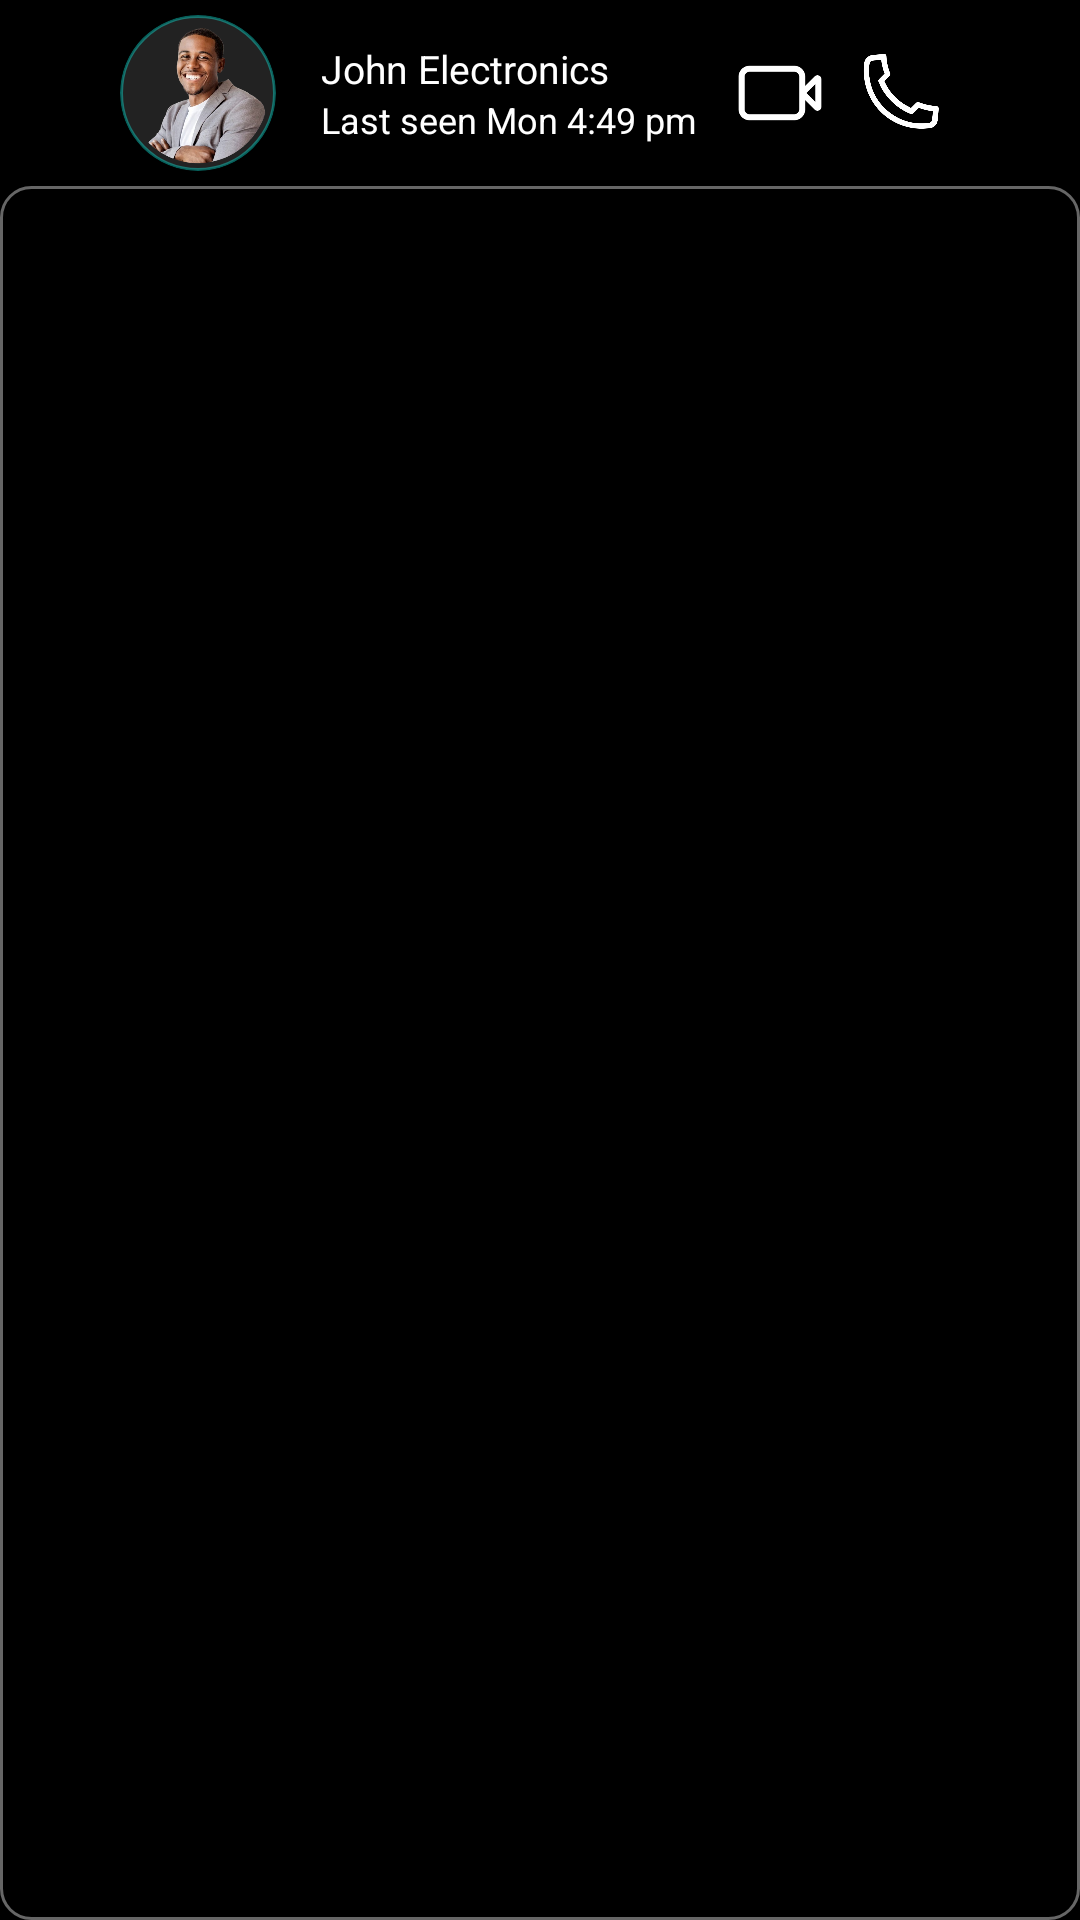

This screen was rendered from an Android layout file. Write that file and the resources it references.
<!-- AndroidManifest.xml: application theme Theme.MyApplication1 -->
<!-- res/layout/fragment_contact_messages.xml -->
<?xml version="1.0" encoding="utf-8"?>
<androidx.constraintlayout.widget.ConstraintLayout xmlns:android="http://schemas.android.com/apk/res/android"
    xmlns:app="http://schemas.android.com/apk/res-auto"
    xmlns:tools="http://schemas.android.com/tools"
    android:id="@+id/main"
    android:layout_width="match_parent"
    android:layout_height="match_parent"
    android:background="@color/black"
    tools:context=".ContactsListActivity">

    <RelativeLayout
        android:id="@+id/header_content"
        android:layout_width="wrap_content"
        android:layout_height="wrap_content"
        app:layout_constraintBottom_toTopOf="@+id/recyclerViewMessages"
        app:layout_constraintEnd_toEndOf="parent"
        app:layout_constraintStart_toStartOf="parent"
        android:layout_margin="5dp"
        app:layout_constraintTop_toTopOf="parent">

        <ImageView
            android:id="@+id/go_back"
            android:layout_width="30dp"
            android:layout_height="30dp"
            android:contentDescription="@string/go_back"
            android:src="@drawable/left_arrow"
            app:layout_constraintEnd_toEndOf="parent"
            app:layout_constraintStart_toStartOf="parent"
            android:layout_marginStart="5dp"
            android:layout_centerVertical="true"
            app:layout_constraintTop_toTopOf="parent"
            app:tint="@color/white" />

        <com.google.android.material.imageview.ShapeableImageView
            android:id="@+id/userProfile"
            android:layout_width="52dp"
            android:layout_height="52dp"
            android:layout_gravity="center"
            android:layout_marginHorizontal="5dp"
            android:layout_toEndOf="@id/go_back"
            android:transitionName="profile_pic"
            android:background="@drawable/rounded_layout"
            app:shapeAppearanceOverlay="@style/RoundedCornersImageView"
            android:contentDescription="@string/profile_picture"
            android:src="@drawable/profile_picture" />
        <LinearLayout
            android:layout_width="wrap_content"
            android:layout_height="wrap_content"
            android:layout_centerVertical="true"
            android:layout_toEndOf="@id/userProfile"
            android:orientation="vertical"
            android:layout_marginStart="10dp"
            >
            <TextView
                android:id="@+id/userName"
                android:layout_width="wrap_content"
                android:layout_height="wrap_content"
                android:text="@string/user_name"
                android:textColor="@color/white"
                android:textSize="13sp"
                />
            <TextView
                android:id="@+id/userDescription"
                android:layout_width="wrap_content"
                android:layout_height="wrap_content"
                android:text="@string/last_seen"
                android:ellipsize="end"
                android:lines="1"
                android:textColor="@color/white"
                android:textSize="12sp"
                />
        </LinearLayout>
        <LinearLayout
            android:layout_width="wrap_content"
            android:layout_height="wrap_content"
            android:layout_centerVertical="true"
            app:layout_constraintEnd_toEndOf="parent"
            app:layout_constraintTop_toTopOf="parent"
            android:layout_alignParentEnd="true"
            >
            <ImageView
                android:id="@+id/video_call"
                android:layout_width="30dp"
                android:layout_height="30dp"
                android:layout_marginHorizontal="5dp"
                android:contentDescription="@string/search"
                android:src="@drawable/video_call_whatsapp"

                app:tint="@color/white" />
            <ImageView
                android:id="@+id/audio_call"
                android:layout_width="30dp"
                android:layout_height="30dp"
                android:contentDescription="@string/search"
                android:src="@drawable/audio_call"
                android:layout_marginHorizontal="5dp"
                app:tint="@color/white" />

            <ImageView
                android:id="@+id/more_options"
                android:layout_width="30dp"
                android:layout_height="30dp"
                android:layout_marginHorizontal="5dp"
                android:layout_alignParentEnd="true"
                android:contentDescription="@string/more_options"
                android:src="@drawable/more"
                app:layout_constraintEnd_toEndOf="parent"
                app:layout_constraintStart_toStartOf="parent"
                app:layout_constraintTop_toTopOf="parent"
                app:tint="@color/white" />
        </LinearLayout>
    </RelativeLayout>

    <androidx.recyclerview.widget.RecyclerView
        android:id="@+id/recyclerViewMessages"
        android:layout_width="match_parent"
        android:layout_height="0dp"
        app:layout_constraintBottom_toBottomOf="parent"
        app:layout_constraintEnd_toEndOf="parent"
        app:layout_constraintStart_toStartOf="parent"
        android:background="@drawable/whatsapp_button_background"
        app:layout_constraintTop_toBottomOf="@+id/header_content">
    </androidx.recyclerview.widget.RecyclerView>

</androidx.constraintlayout.widget.ConstraintLayout>
<!-- resources referenced by this layout -->
<resources>
  <color name="black">#FF000000</color>
  <color name="white">#FFFFFFFF</color>
  <!-- drawable audio_call: png bitmap (drawable, 50252 bytes) -->
  <!-- drawable profile_picture: png bitmap (drawable, 211005 bytes) -->
  <!-- drawable rounded_layout (drawable) -->
  <?xml version="1.0" encoding="UTF-8"?>
  <shape xmlns:android="http://schemas.android.com/apk/res/android">
      <solid android:color="@color/almost_black"/>
      <stroke android:width="1dp" android:color="#5f11fff0"/>
      <corners android:radius="150dp" />
      <padding android:left="0dp" android:top="0dp" android:right="0dp" android:bottom="0dp" />
  </shape>
  <!-- drawable video_call_whatsapp: png bitmap (drawable, 7767 bytes) -->
  <!-- drawable whatsapp_button_background (drawable) -->
  <?xml version="1.0" encoding="UTF-8"?>
  <selector xmlns:android="http://schemas.android.com/apk/res/android">
      <item android:state_pressed="true">
          <shape>
              <solid android:color="#666"/>
              <stroke android:width="0.9dp" android:color="#666"/>
              <corners android:radius="10dp"/>
              <padding android:left="0dp" android:top="0dp" android:right="0dp" android:bottom="0dp" />
          </shape>
      </item>
  
      <item android:state_hovered="true">
          <shape>
              <solid android:color="#fff"/>
              <stroke android:width="0.9dp" android:color="#fff"/>
              <corners android:radius="10dp"/>
              <padding android:left="0dp" android:top="0dp" android:right="0dp" android:bottom="0dp" />
          </shape>
      </item>
      <item>
          <shape>
              <solid android:color="#000"/>
              <stroke android:width="0.9dp" android:color="#666"/>
              <corners android:radius="10dp"/>
              <padding android:left="0dp" android:top="0dp" android:right="0dp" android:bottom="0dp" />
          </shape>
      </item>
  </selector>
  <string name="go_back">Go back</string>
  <string name="last_seen">Last seen Mon 4:49 pm</string>
  <string name="more_options">More options</string>
  <string name="profile_picture">Profile picture</string>
  <string name="search">Search</string>
  <string name="user_name">John Electronics</string>
  <style name="RoundedCornersImageView" parent="">
          <item name="cornerFamily">rounded</item>
          <item name="cornerSize">50%</item>
          <item name="strokeColor">@color/white</item>
          <item name="strokeWidth">16dp</item>
      </style>
  <style name="Theme.MyApplication1" parent="Theme.MaterialComponents.DayNight.NoActionBar" />
  <color name="almost_black">#222</color>
</resources>
